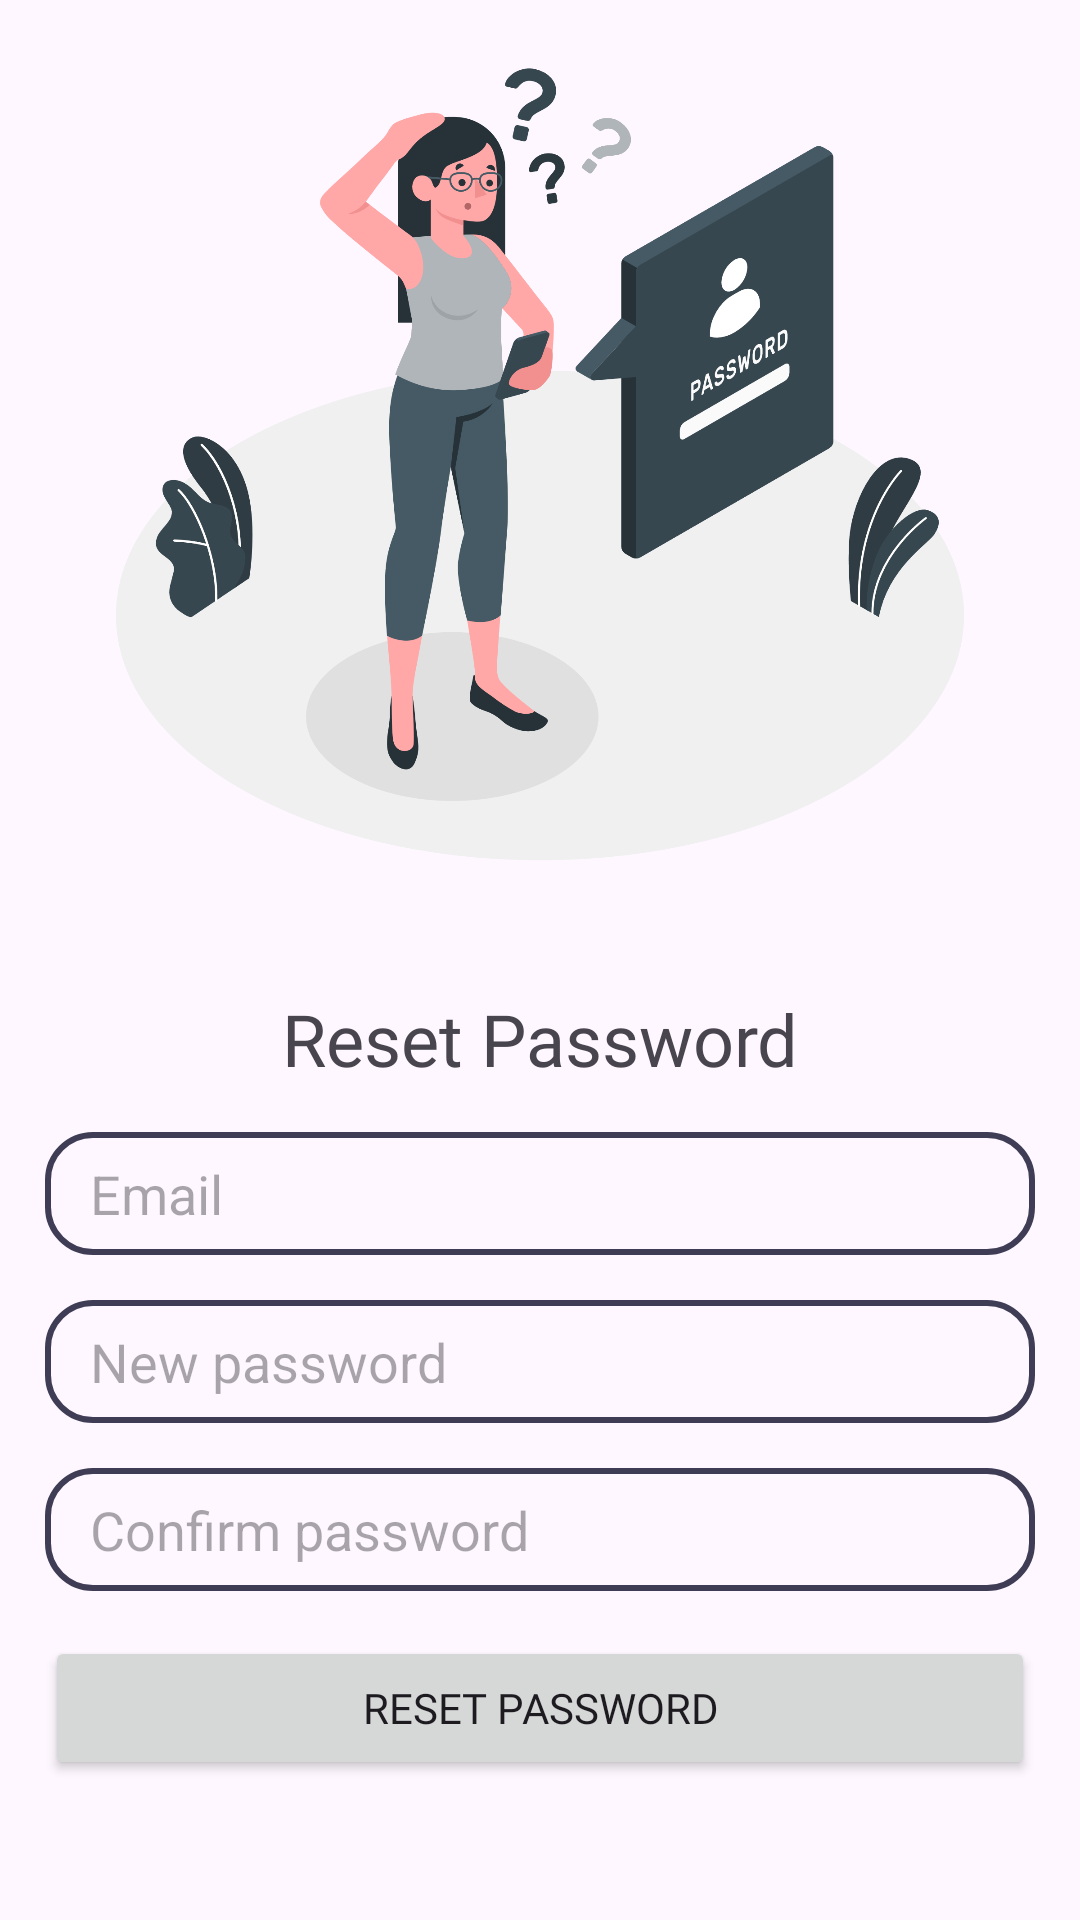

Reconstruct the res/layout file that produces this screen, plus the resources it refers to.
<!-- AndroidManifest.xml: application theme Theme.KayMallManager -->
<!-- res/layout/activity_reset_pass.xml -->
<?xml version="1.0" encoding="utf-8"?>
<LinearLayout xmlns:android="http://schemas.android.com/apk/res/android"
    xmlns:app="http://schemas.android.com/apk/res-auto"
    xmlns:tools="http://schemas.android.com/tools"
    android:layout_width="match_parent"
    android:layout_height="match_parent"
    android:orientation="vertical"
    tools:context=".ResetPassActivity">



    <ScrollView
        android:layout_width="match_parent"
        android:layout_height="wrap_content">
        <LinearLayout
            android:layout_width="match_parent"
            android:layout_height="wrap_content"
            android:orientation="vertical">
            <ImageView
                android:layout_width="wrap_content"
                android:layout_height="300dp"
                android:src="@drawable/reset"/>
            <LinearLayout
                android:layout_width="match_parent"
                android:layout_height="wrap_content"
                android:layout_margin="15dp"
                android:orientation="vertical">




                <TextView
                    android:layout_width="wrap_content"
                    android:layout_height="wrap_content"
                    android:text="Reset Password"
                    android:fontFamily="@font/poppinsbold"
                    android:layout_marginTop="15dp"
                    android:layout_gravity="center"
                    android:textSize="24sp"/>
                <EditText
                    android:id="@+id/resetEmaill"
                    android:layout_width="match_parent"
                    android:layout_height="41dp"
                    android:background="@drawable/edit_view"
                    android:paddingLeft="15dp"
                    android:layout_marginTop="15dp"
                    android:hint="Email "/>
                <EditText
                    android:id="@+id/resetPassPass"
                    android:layout_width="match_parent"
                    android:layout_height="41dp"
                    android:background="@drawable/edit_view"
                    android:paddingLeft="15dp"
                    android:layout_marginTop="15dp"
                    android:hint="New password"/>
                <EditText
                    android:id="@+id/resetPassConfrim"
                    android:layout_width="match_parent"
                    android:layout_height="41dp"
                    android:background="@drawable/edit_view"
                    android:paddingLeft="15dp"
                    android:layout_marginTop="15dp"
                    android:hint="Confirm password"/>
                <Button
                    android:id="@+id/resetPassBtn"
                    android:layout_width="match_parent"
                    android:layout_height="wrap_content"
                    android:fontFamily="@font/poppinsbold"
                    android:layout_marginTop="15dp"
                    android:text="RESET PASSWORD"/>


            </LinearLayout>




        </LinearLayout>
    </ScrollView>


</LinearLayout>
<!-- resources referenced by this layout -->
<resources>
  <!-- drawable edit_view (drawable) -->
  <?xml version="1.0" encoding="utf-8"?>
  <shape android:shape="rectangle" xmlns:android="http://schemas.android.com/apk/res/android">
     <stroke android:color="@color/blue" android:width="2dp" />
      <corners android:radius="15dp" />
  </shape>
  <!-- drawable reset: png bitmap (drawable, 247017 bytes) -->
  <style name="Theme.KayMallManager" parent="Base.Theme.KayMallManager" />
  <color name="blue">#3F3D56</color>
  <style name="Base.Theme.KayMallManager" parent="Theme.Material3.DayNight.NoActionBar">
          
           <item name="colorPrimary">@color/blue</item>
      </style>
</resources>
